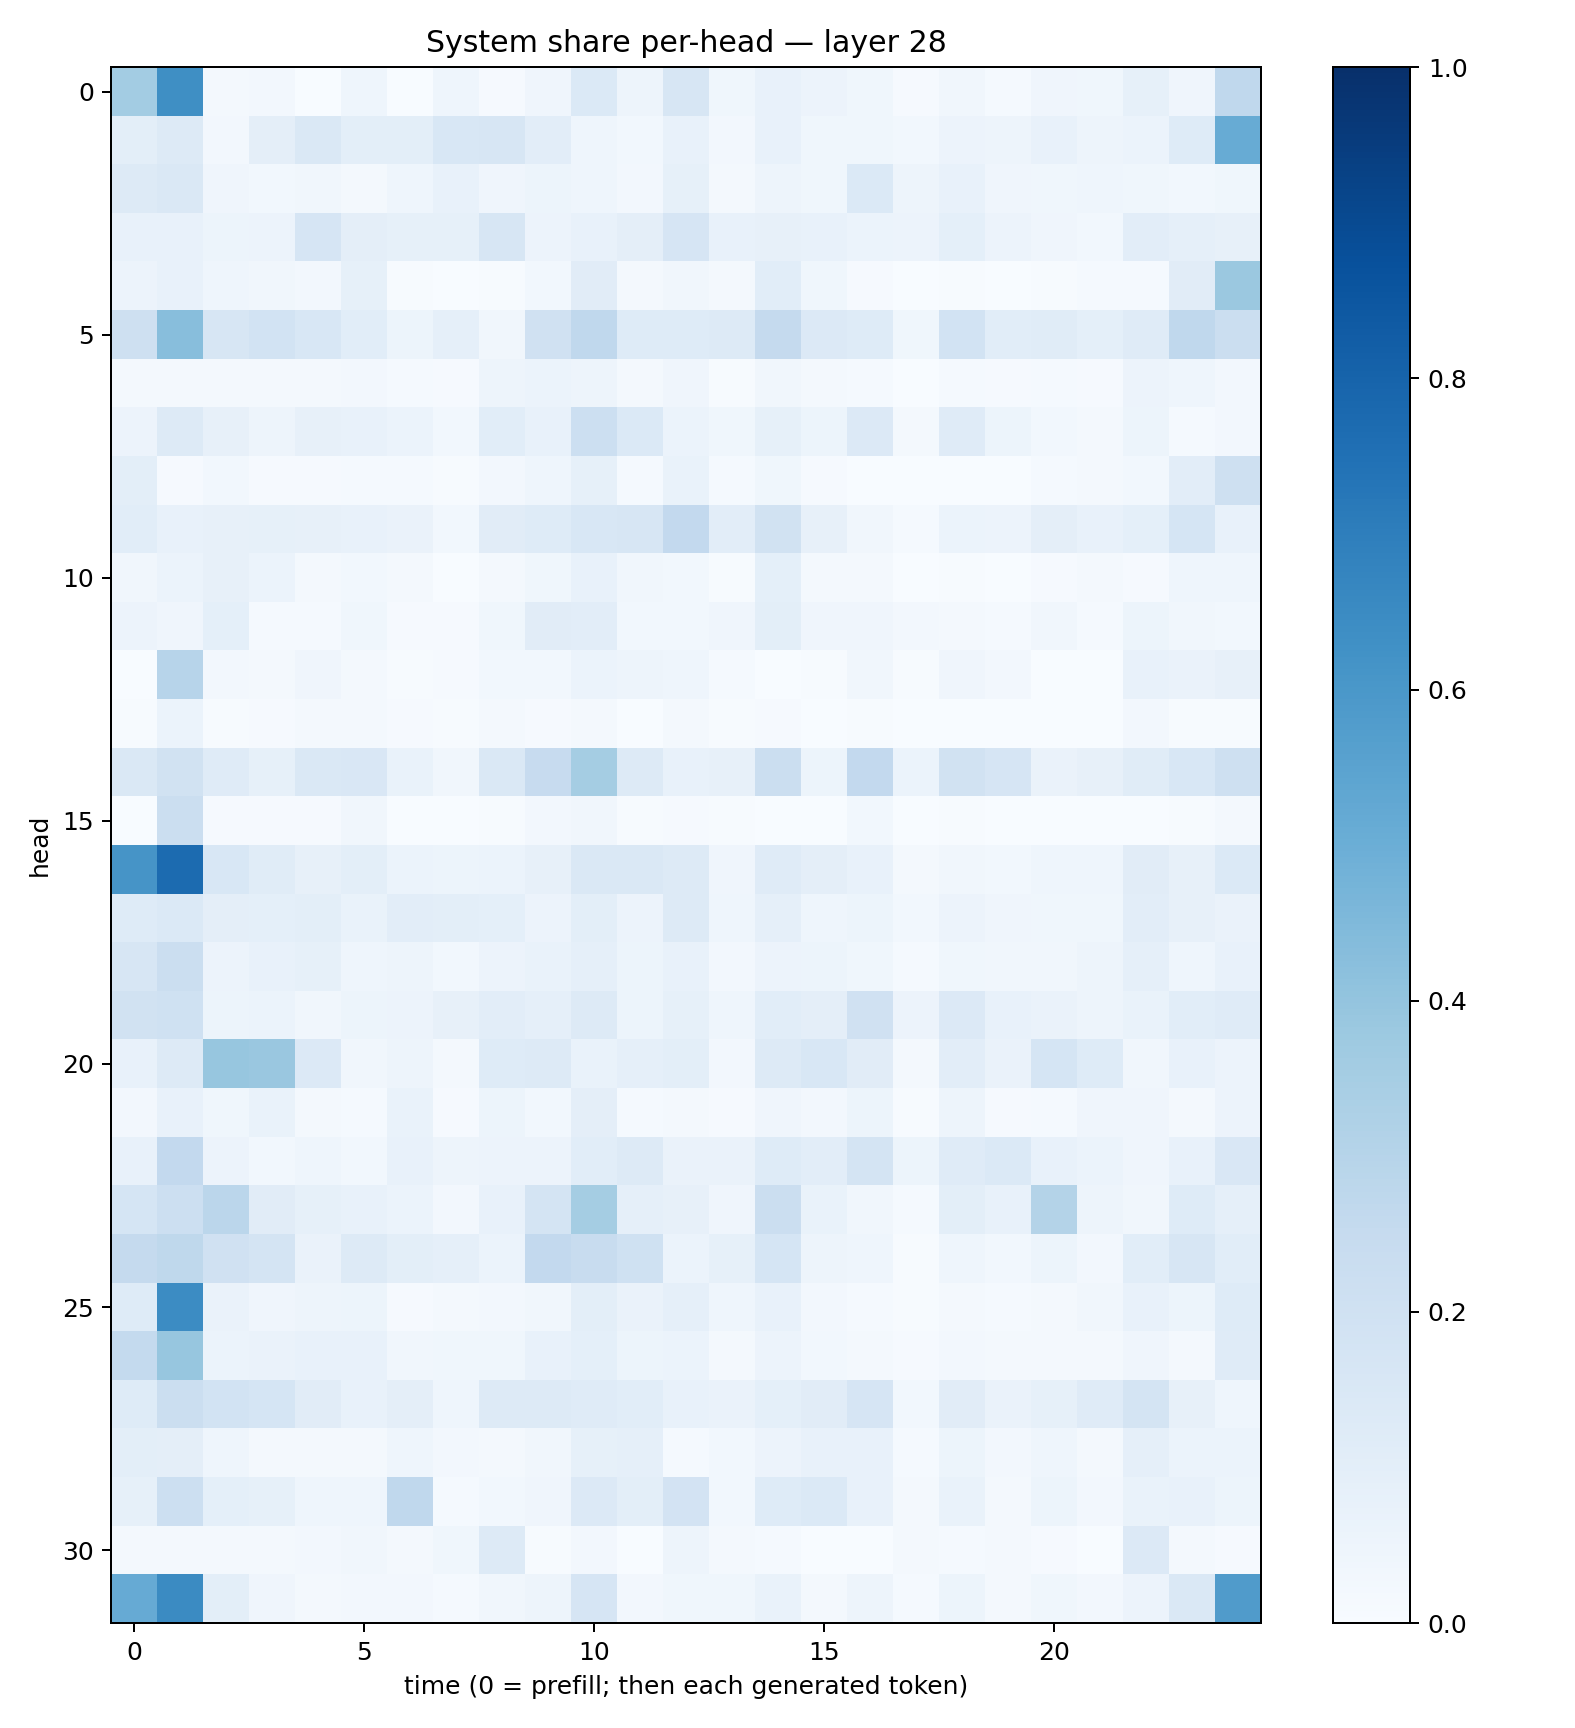

The data file committed next to this chart (first rows):
0.3558262, 0.6332528, 0.022944277, 0.024040326, 0.0038160682, 0.043098923, 0.003145957, 0.043951415, 0.00992047, 0.03929393, 0.13996144, 0.048426453, 0.15965058, 0.038617685, 0.07637576, 0.057723377, 0.03777066, 0.009967631, 0.03315433, 0.013334347, 0.041764528, 0.036398802, 0.08370958, 0.03975795
0.09939, 0.1295, 0.02453, 0.09469, 0.1409, 0.09924, 0.09995, 0.1533, 0.1618, 0.1052, 0.0453, 0.03058, 0.0709, 0.02346, 0.07411, 0.03895, 0.03868, 0.02913, 0.05654, 0.04824, 0.07053, 0.05064, 0.06097, 0.1216
0.1317, 0.1449, 0.04075, 0.03051, 0.03356, 0.01628, 0.0464, 0.07404, 0.04085, 0.05323, 0.04329, 0.02593, 0.08457, 0.0202, 0.05055, 0.0376, 0.1378, 0.0483, 0.07133, 0.04294, 0.03672, 0.04454, 0.03621, 0.03104
0.07783, 0.07354, 0.05203, 0.05497, 0.1656, 0.09564, 0.08278, 0.0826, 0.1637, 0.05795, 0.07359, 0.09745, 0.165, 0.07087, 0.08015, 0.07253, 0.05908, 0.05657, 0.09295, 0.05741, 0.04242, 0.02765, 0.1017, 0.08847
0.05509, 0.07087, 0.04447, 0.03486, 0.02437, 0.08327, 0.007249, 0.002022, 0.005869, 0.03043, 0.1112, 0.01915, 0.03515, 0.01569, 0.1078, 0.0387, 0.009075, 0.00216, 0.007309, 0.002398, 0.006444, 0.01502, 0.01276, 0.1108
0.2053, 0.4285, 0.1594, 0.1852, 0.1558, 0.1067, 0.05433, 0.089, 0.03157, 0.1955, 0.2678, 0.1226, 0.125, 0.1267, 0.2522, 0.1346, 0.1246, 0.03585, 0.1845, 0.1066, 0.1134, 0.09319, 0.1172, 0.2679
0.01567, 0.01901, 0.02321, 0.01913, 0.01835, 0.02562, 0.01275, 0.009024, 0.05028, 0.05864, 0.04794, 0.01653, 0.04213, 0.005385, 0.03272, 0.02173, 0.01228, 0.002953, 0.01347, 0.008735, 0.01199, 0.01091, 0.05542, 0.04447
0.05563, 0.1254, 0.07915, 0.04769, 0.08049, 0.07206, 0.05908, 0.02883, 0.1057, 0.07118, 0.2151, 0.1382, 0.06085, 0.03619, 0.08501, 0.05288, 0.1342, 0.02316, 0.1208, 0.05344, 0.02903, 0.02315, 0.05091, 0.0154
0.1, 0.01146, 0.03033, 0.01157, 0.01113, 0.01351, 0.01519, 0.004798, 0.02482, 0.04404, 0.08315, 0.01186, 0.06719, 0.0141, 0.03689, 0.008147, 0.001094, 0.001462, 0.002007, 0.001797, 0.01238, 0.0208, 0.02894, 0.1021
0.1079, 0.07424, 0.07881, 0.08558, 0.08201, 0.07435, 0.06405, 0.03046, 0.1106, 0.1231, 0.1541, 0.1601, 0.2583, 0.1019, 0.1943, 0.07882, 0.03437, 0.0127, 0.06025, 0.05726, 0.09552, 0.07674, 0.09193, 0.171
0.03425, 0.06233, 0.07905, 0.06145, 0.01771, 0.02819, 0.01715, 0.002584, 0.01698, 0.03518, 0.07266, 0.03376, 0.02887, 0.006023, 0.09114, 0.01835, 0.01805, 0.002072, 0.007586, 0.003015, 0.009676, 0.0166, 0.01143, 0.04504
0.0581, 0.04271, 0.08989, 0.01344, 0.0148, 0.0365, 0.00799, 0.01049, 0.0383, 0.1127, 0.1034, 0.02794, 0.02985, 0.04172, 0.09845, 0.04238, 0.04274, 0.02434, 0.02189, 0.0135, 0.03152, 0.01277, 0.05417, 0.03248
0.002543, 0.2956, 0.02685, 0.0176, 0.03958, 0.0188, 0.006413, 0.01133, 0.02738, 0.02831, 0.06057, 0.04774, 0.04393, 0.01525, 0.002994, 0.007718, 0.03408, 0.004962, 0.04242, 0.02591, 0.003548, 0.001809, 0.07072, 0.06373
0.005845, 0.06206, 0.004953, 0.008385, 0.01595, 0.02232, 0.01067, 0.006329, 0.02091, 0.01039, 0.01714, 0.002344, 0.01624, 0.00645, 0.01014, 0.001347, 0.00517, 0.003461, 0.001522, 0.0009727, 0.002244, 0.002199, 0.02635, 0.004883
0.1448, 0.1942, 0.1174, 0.08326, 0.1421, 0.1498, 0.06701, 0.03169, 0.1411, 0.2422, 0.3524, 0.1278, 0.07471, 0.08082, 0.2223, 0.0512, 0.2582, 0.05871, 0.189, 0.1653, 0.06514, 0.0786, 0.115, 0.1557
0.001377, 0.2203, 0.008368, 0.01109, 0.00919, 0.03234, 0.002728, 0.002402, 0.004644, 0.02573, 0.0338, 0.005468, 0.008536, 0.004048, 0.003501, 0.00107, 0.02757, 0.001699, 0.004309, 0.0003818, 0.0009456, 0.001426, 0.001936, 0.005427
0.6128, 0.7699, 0.1536, 0.1134, 0.07868, 0.1003, 0.06094, 0.05213, 0.06114, 0.07948, 0.1449, 0.1474, 0.1324, 0.04215, 0.1187, 0.09646, 0.07242, 0.02161, 0.03396, 0.02764, 0.04474, 0.04324, 0.1113, 0.08153
0.1212, 0.1381, 0.09464, 0.09148, 0.09848, 0.06657, 0.104, 0.09843, 0.09016, 0.05669, 0.09951, 0.05611, 0.1253, 0.0432, 0.08614, 0.04653, 0.05171, 0.02862, 0.0585, 0.0407, 0.03633, 0.03602, 0.1035, 0.08178
0.1613, 0.2263, 0.05819, 0.07569, 0.0836, 0.04577, 0.04725, 0.03012, 0.05811, 0.06898, 0.08777, 0.05206, 0.07153, 0.02618, 0.05677, 0.05147, 0.039, 0.01495, 0.03739, 0.03424, 0.03397, 0.05005, 0.08651, 0.04368
0.1904, 0.2015, 0.05431, 0.06208, 0.03356, 0.05172, 0.05838, 0.08198, 0.1051, 0.08841, 0.1271, 0.05159, 0.0856, 0.04556, 0.1081, 0.09383, 0.1992, 0.05612, 0.1342, 0.07355, 0.06371, 0.04782, 0.06786, 0.1071
0.07178, 0.1266, 0.3935, 0.3838, 0.133, 0.03412, 0.05003, 0.01827, 0.1214, 0.1259, 0.06848, 0.08665, 0.09913, 0.0249, 0.1298, 0.1529, 0.1099, 0.0195, 0.1033, 0.0636, 0.1698, 0.1226, 0.03408, 0.07792
0.02503, 0.07569, 0.03887, 0.06755, 0.01781, 0.01343, 0.0701, 0.008668, 0.0508, 0.02764, 0.09434, 0.01382, 0.02179, 0.01137, 0.04193, 0.02602, 0.05125, 0.004081, 0.0498, 0.01139, 0.01305, 0.04024, 0.03907, 0.01888
0.07205, 0.2617, 0.05567, 0.03046, 0.04652, 0.0291, 0.07556, 0.04702, 0.05638, 0.05665, 0.1058, 0.1268, 0.06255, 0.06581, 0.1218, 0.102, 0.1726, 0.05327, 0.1194, 0.1379, 0.07056, 0.06047, 0.04265, 0.07218
0.1714, 0.2172, 0.2818, 0.1126, 0.08406, 0.07331, 0.05925, 0.026, 0.07113, 0.1737, 0.3525, 0.08947, 0.08052, 0.04005, 0.2233, 0.06741, 0.03498, 0.01292, 0.09778, 0.07122, 0.3077, 0.04778, 0.03263, 0.1244
0.2538, 0.2731, 0.198, 0.1772, 0.06566, 0.125, 0.101, 0.08901, 0.06073, 0.2593, 0.2365, 0.2029, 0.06095, 0.08558, 0.1713, 0.04987, 0.04591, 0.007606, 0.04456, 0.03049, 0.05118, 0.02344, 0.1057, 0.16
0.1246, 0.6462, 0.0652, 0.04199, 0.0469, 0.05113, 0.00973, 0.01738, 0.02441, 0.03348, 0.09875, 0.06545, 0.08941, 0.04464, 0.07116, 0.027, 0.01486, 0.005292, 0.02185, 0.01187, 0.01985, 0.03205, 0.07756, 0.0511
0.2561, 0.3943, 0.06041, 0.06501, 0.07339, 0.07775, 0.03444, 0.03707, 0.03798, 0.07095, 0.09081, 0.05466, 0.0618, 0.01684, 0.05521, 0.02786, 0.02142, 0.009601, 0.02687, 0.01875, 0.01814, 0.02024, 0.0394, 0.01624
0.1229, 0.2234, 0.1846, 0.169, 0.1119, 0.07792, 0.09464, 0.0459, 0.1314, 0.1292, 0.1189, 0.1076, 0.07408, 0.06378, 0.08988, 0.1107, 0.1664, 0.02992, 0.1132, 0.06627, 0.08473, 0.1176, 0.1793, 0.08045
0.1009, 0.09654, 0.04574, 0.02291, 0.01805, 0.02055, 0.0452, 0.0255, 0.01862, 0.03292, 0.08579, 0.08744, 0.01405, 0.02856, 0.05845, 0.07263, 0.07698, 0.01488, 0.05415, 0.02657, 0.04356, 0.02311, 0.08631, 0.05939
0.08505, 0.2172, 0.09282, 0.08362, 0.04514, 0.04335, 0.2679, 0.01502, 0.02918, 0.04082, 0.136, 0.09964, 0.1832, 0.03107, 0.1247, 0.14, 0.07446, 0.02306, 0.06725, 0.01945, 0.05111, 0.02362, 0.06863, 0.07528
0.01712, 0.02134, 0.01979, 0.0163, 0.02423, 0.03236, 0.02175, 0.03654, 0.1255, 0.00692, 0.02402, 0.002903, 0.04884, 0.01707, 0.01497, 0.00213, 0.003683, 0.01843, 0.01496, 0.02208, 0.00976, 0.003324, 0.1354, 0.02011
0.5123, 0.6497, 0.1014, 0.04222, 0.02022, 0.02689, 0.02482, 0.01219, 0.03273, 0.04881, 0.1675, 0.02573, 0.03832, 0.03636, 0.0698, 0.0164, 0.05009, 0.01446, 0.05209, 0.01706, 0.03689, 0.02394, 0.05627, 0.1433
